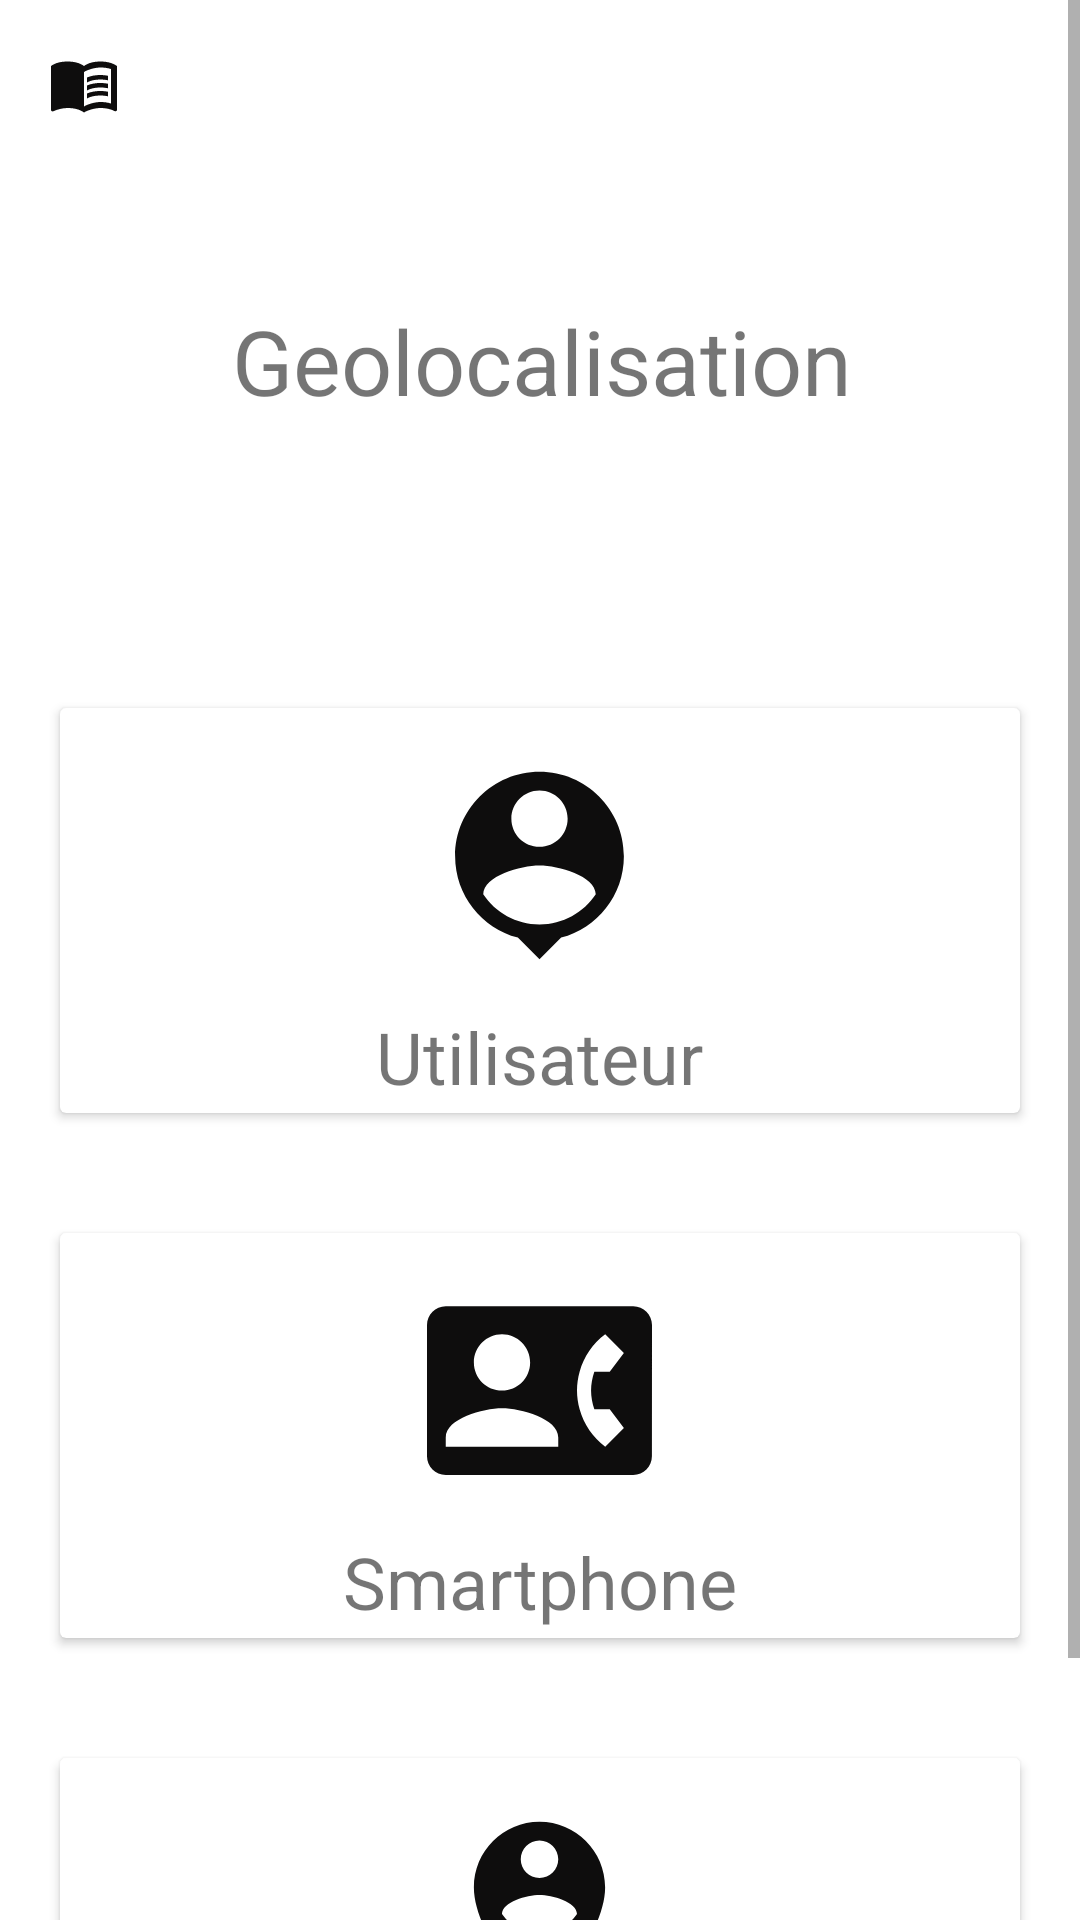

The Android layout XML behind this screen, and the referenced resources:
<!-- AndroidManifest.xml: application theme Theme.GeolocalisationMobile -->
<!-- res/layout/activity_table_bord.xml -->
<?xml version="1.0" encoding="utf-8"?>
<ScrollView xmlns:android="http://schemas.android.com/apk/res/android"
    xmlns:app="http://schemas.android.com/apk/res-auto"
    xmlns:tools="http://schemas.android.com/tools"
    android:layout_width="match_parent"
    android:layout_height="match_parent"
    tools:context=".MainActivity">

    <androidx.constraintlayout.widget.ConstraintLayout
        android:layout_width="match_parent"
        android:layout_height="match_parent"
        android:background="#FFFFFF">

        <androidx.appcompat.widget.Toolbar
            android:id="@+id/toolbar"
            android:layout_width="0dp"
            android:layout_height="wrap_content"
            android:background="#00008577"
            android:minHeight="?attr/actionBarSize"
            android:theme="?attr/actionBarTheme"
            app:layout_constraintEnd_toEndOf="parent"
            app:layout_constraintStart_toStartOf="parent"
            app:layout_constraintTop_toTopOf="parent"
            app:navigationIcon="@drawable/ic_menu" />

        <TextView
            android:id="@+id/textView"
            android:layout_width="231dp"
            android:layout_height="35dp"
            android:layout_marginTop="44dp"
            android:text="Geolocalisation"
            android:textSize="30sp"
            app:layout_constraintEnd_toEndOf="parent"
            app:layout_constraintHorizontal_bias="0.6"
            app:layout_constraintStart_toStartOf="parent"
            app:layout_constraintTop_toBottomOf="@+id/toolbar" />

        <ImageView
            android:id="@+id/imageView"
            android:layout_width="0dp"
            android:layout_height="160dp"
            android:layout_marginEnd="16dp"
            android:layout_marginRight="16dp"
            app:layout_constraintEnd_toEndOf="parent"
            app:layout_constraintStart_toEndOf="@+id/textView"
            app:layout_constraintTop_toBottomOf="@+id/toolbar"/>

        <LinearLayout
            android:id="@+id/linearLayout"
            android:layout_width="0dp"
            android:layout_height="175dp"
            android:orientation="horizontal"
            android:padding="10dp"
            app:layout_constraintEnd_toEndOf="parent"
            app:layout_constraintHorizontal_bias="0.0"
            app:layout_constraintStart_toStartOf="parent"
            app:layout_constraintTop_toBottomOf="@+id/imageView">

            <androidx.cardview.widget.CardView
                android:layout_width="0dp"
                android:layout_height="match_parent"
                android:layout_margin="10dp"
                android:layout_weight="1">

                <RelativeLayout
                    android:layout_width="match_parent"
                    android:layout_height="match_parent">

                    <TextView
                        android:id="@+id/textView3"
                        android:layout_width="wrap_content"
                        android:layout_height="wrap_content"
                        android:layout_below="@id/bus"
                        android:layout_centerHorizontal="true"
                        android:layout_marginTop="10dp"
                        android:text="Utilisateur"
                        android:textSize="24sp" />

                    <ImageView
                        android:id="@+id/bus"
                        android:layout_width="75dp"
                        android:layout_height="75dp"
                        android:layout_centerHorizontal="true"
                        android:layout_marginTop="15dp"
                        app:srcCompat="@drawable/ic_baseline_person_pin_24" />
                </RelativeLayout>
            </androidx.cardview.widget.CardView>

        </LinearLayout>

        <LinearLayout
            android:id="@+id/linearLayout2"
            android:layout_width="0dp"
            android:layout_height="175dp"
            android:orientation="horizontal"
            android:padding="10dp"
            app:layout_constraintEnd_toEndOf="parent"
            app:layout_constraintHorizontal_bias="0.0"
            app:layout_constraintStart_toStartOf="parent"
            app:layout_constraintTop_toBottomOf="@+id/linearLayout">

            <androidx.cardview.widget.CardView
                android:layout_width="0dp"
                android:layout_height="match_parent"
                android:layout_margin="10dp"
                android:layout_weight="1">

                <RelativeLayout
                    android:layout_width="match_parent"
                    android:layout_height="match_parent">

                    <TextView
                        android:id="@+id/textView6"
                        android:layout_width="wrap_content"
                        android:layout_height="wrap_content"
                        android:layout_below="@id/bus1"
                        android:layout_centerHorizontal="true"
                        android:layout_marginTop="10dp"
                        android:text="Smartphone"
                        android:textSize="24sp" />

                    <ImageView
                        android:id="@+id/bus1"
                        android:layout_width="75dp"
                        android:layout_height="75dp"
                        android:layout_centerHorizontal="true"
                        android:layout_marginTop="15dp"
                        app:srcCompat="@drawable/ic_baseline_contact_phone_24" />
                </RelativeLayout>
            </androidx.cardview.widget.CardView>

        </LinearLayout>

        <LinearLayout
            android:layout_width="0dp"
            android:layout_height="175dp"
            android:orientation="horizontal"
            android:padding="10dp"
            app:layout_constraintEnd_toEndOf="parent"
            app:layout_constraintHorizontal_bias="0.0"
            app:layout_constraintStart_toStartOf="parent"
            app:layout_constraintTop_toBottomOf="@+id/linearLayout2">

            <androidx.cardview.widget.CardView
                android:layout_width="0dp"
                android:layout_height="match_parent"
                android:layout_margin="10dp"
                android:layout_weight="1">

                <RelativeLayout
                    android:layout_width="match_parent"
                    android:layout_height="match_parent">

                    <TextView
                        android:id="@+id/textView8"
                        android:layout_width="wrap_content"
                        android:layout_height="wrap_content"
                        android:layout_below="@id/cycle"
                        android:layout_centerHorizontal="true"
                        android:layout_marginTop="10dp"
                        android:text="Map"
                        android:textSize="24sp" />

                    <ImageView
                        android:id="@+id/cycle"
                        android:layout_width="75dp"
                        android:layout_height="75dp"
                        android:layout_centerHorizontal="true"
                        android:layout_marginTop="15dp"
                        app:srcCompat="@drawable/ic_baseline_person_pin_circle_24" />
                </RelativeLayout>
            </androidx.cardview.widget.CardView>

        </LinearLayout>
    </androidx.constraintlayout.widget.ConstraintLayout>
</ScrollView>
<!-- resources referenced by this layout -->
<resources>
  <!-- drawable ic_baseline_contact_phone_24 (drawable) -->
  <vector android:autoMirrored="true" android:height="24dp"
      android:tint="#0E0D0D" android:viewportHeight="24"
      android:viewportWidth="24" android:width="24dp" xmlns:android="http://schemas.android.com/apk/res/android">
      <path android:fillColor="@android:color/white" android:pathData="M22,3L2,3C0.9,3 0,3.9 0,5v14c0,1.1 0.9,2 2,2h20c1.1,0 1.99,-0.9 1.99,-2L24,5c0,-1.1 -0.9,-2 -2,-2zM8,6c1.66,0 3,1.34 3,3s-1.34,3 -3,3 -3,-1.34 -3,-3 1.34,-3 3,-3zM14,18L2,18v-1c0,-2 4,-3.1 6,-3.1s6,1.1 6,3.1v1zM17.85,14h1.64L21,16l-1.99,1.99c-1.31,-0.98 -2.28,-2.38 -2.73,-3.99 -0.18,-0.64 -0.28,-1.31 -0.28,-2s0.1,-1.36 0.28,-2c0.45,-1.62 1.42,-3.01 2.73,-3.99L21,8l-1.51,2h-1.64c-0.22,0.63 -0.35,1.3 -0.35,2s0.13,1.37 0.35,2z"/>
  </vector>
  <!-- drawable ic_baseline_person_pin_24 (drawable) -->
  <vector android:autoMirrored="true" android:height="24dp"
      android:tint="#0E0D0D" android:viewportHeight="24"
      android:viewportWidth="24" android:width="24dp" xmlns:android="http://schemas.android.com/apk/res/android">
      <path android:fillColor="@android:color/white" android:pathData="M12,2c-4.97,0 -9,4.03 -9,9 0,4.17 2.84,7.67 6.69,8.69L12,22l2.31,-2.31C18.16,18.67 21,15.17 21,11c0,-4.97 -4.03,-9 -9,-9zM12,4c1.66,0 3,1.34 3,3s-1.34,3 -3,3 -3,-1.34 -3,-3 1.34,-3 3,-3zM12,18.3c-2.5,0 -4.71,-1.28 -6,-3.22 0.03,-1.99 4,-3.08 6,-3.08 1.99,0 5.97,1.09 6,3.08 -1.29,1.94 -3.5,3.22 -6,3.22z"/>
  </vector>
  <!-- drawable ic_baseline_person_pin_circle_24 (drawable) -->
  <vector android:autoMirrored="true" android:height="24dp"
      android:tint="#0E0D0D" android:viewportHeight="24"
      android:viewportWidth="24" android:width="24dp" xmlns:android="http://schemas.android.com/apk/res/android">
      <path android:fillColor="@android:color/white" android:pathData="M12,2C8.14,2 5,5.14 5,9c0,5.25 7,13 7,13s7,-7.75 7,-13C19,5.14 15.86,2 12,2zM12,4c1.1,0 2,0.9 2,2c0,1.11 -0.9,2 -2,2s-2,-0.89 -2,-2C10,4.9 10.9,4 12,4zM12,14c-1.67,0 -3.14,-0.85 -4,-2.15c0.02,-1.32 2.67,-2.05 4,-2.05s3.98,0.73 4,2.05C15.14,13.15 13.67,14 12,14z"/>
  </vector>
  <style name="Theme.GeolocalisationMobile" parent="Theme.MaterialComponents.DayNight.DarkActionBar">
          
          <item name="colorPrimary">@color/purple_500</item>
          <item name="colorPrimaryVariant">@color/purple_700</item>
          <item name="colorOnPrimary">@color/white</item>
          
          <item name="colorSecondary">@color/teal_200</item>
          <item name="colorSecondaryVariant">@color/teal_700</item>
          <item name="colorOnSecondary">@color/black</item>
          
          <item name="android:statusBarColor" tools:targetApi="l">?attr/colorPrimaryVariant</item>
          
      </style>
  <!-- not gathered from this repository: default colours our renderer supplied (Android Studio template values) -->
  <color name="purple_500">#FF6200EE</color>
  <color name="purple_700">#FF3700B3</color>
  <color name="teal_200">#FF03DAC5</color>
  <color name="teal_700">#FF018786</color>
  <color name="black">#FF000000</color>
  <color name="white">#FFFFFFFF</color>
</resources>
